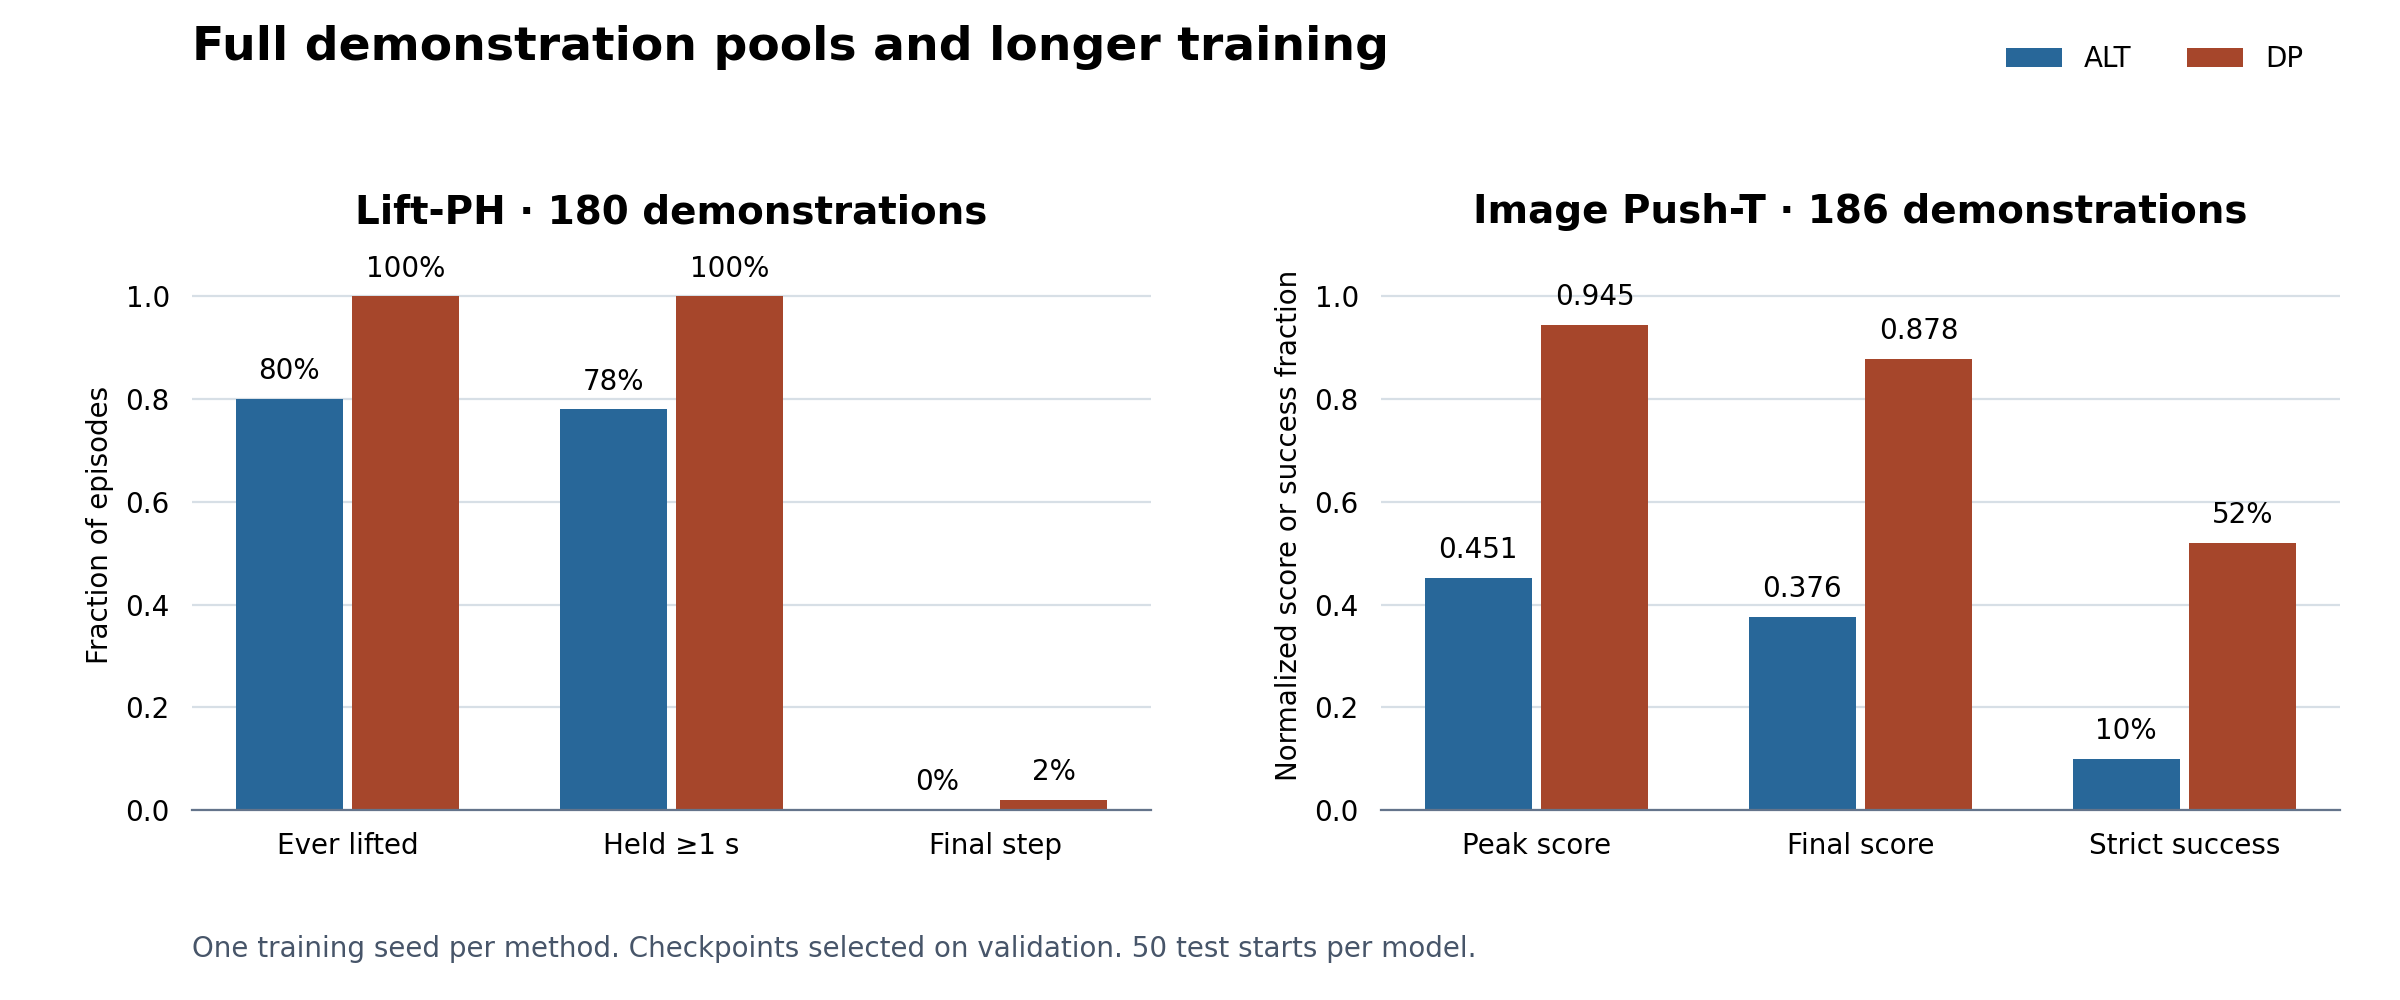

Source data for this figure (header and first rows):
task, method, demonstrations, metric, value, n_test, selected_updates, source
lift, ALT, 180, Ever lifted, 0.8, 50, 542, experiments/full_pool/evidence/lift_comp…
lift, ALT, 180, Held ≥1 s, 0.78, 50, 542, experiments/full_pool/evidence/lift_comp…
lift, ALT, 180, Final step, 0.0, 50, 542, experiments/full_pool/evidence/lift_comp…
lift, DP, 180, Ever lifted, 1.0, 50, 5440, experiments/full_pool/evidence/lift_comp…
lift, DP, 180, Held ≥1 s, 1.0, 50, 5440, experiments/full_pool/evidence/lift_comp…
lift, DP, 180, Final step, 0.02, 50, 5440, experiments/full_pool/evidence/lift_comp…
pusht, ALT, 186, Peak score, 0.4515, 50, 1450, experiments/full_pool/evidence/pusht_com…
pusht, ALT, 186, Final score, 0.3756, 50, 1450, experiments/full_pool/evidence/pusht_com…
pusht, ALT, 186, Strict success, 0.1, 50, 1450, experiments/full_pool/evidence/pusht_com…
pusht, DP, 186, Peak score, 0.9451, 50, 25000, experiments/full_pool/evidence/pusht_com…
pusht, DP, 186, Final score, 0.8778, 50, 25000, experiments/full_pool/evidence/pusht_com…
pusht, DP, 186, Strict success, 0.52, 50, 25000, experiments/full_pool/evidence/pusht_com…
